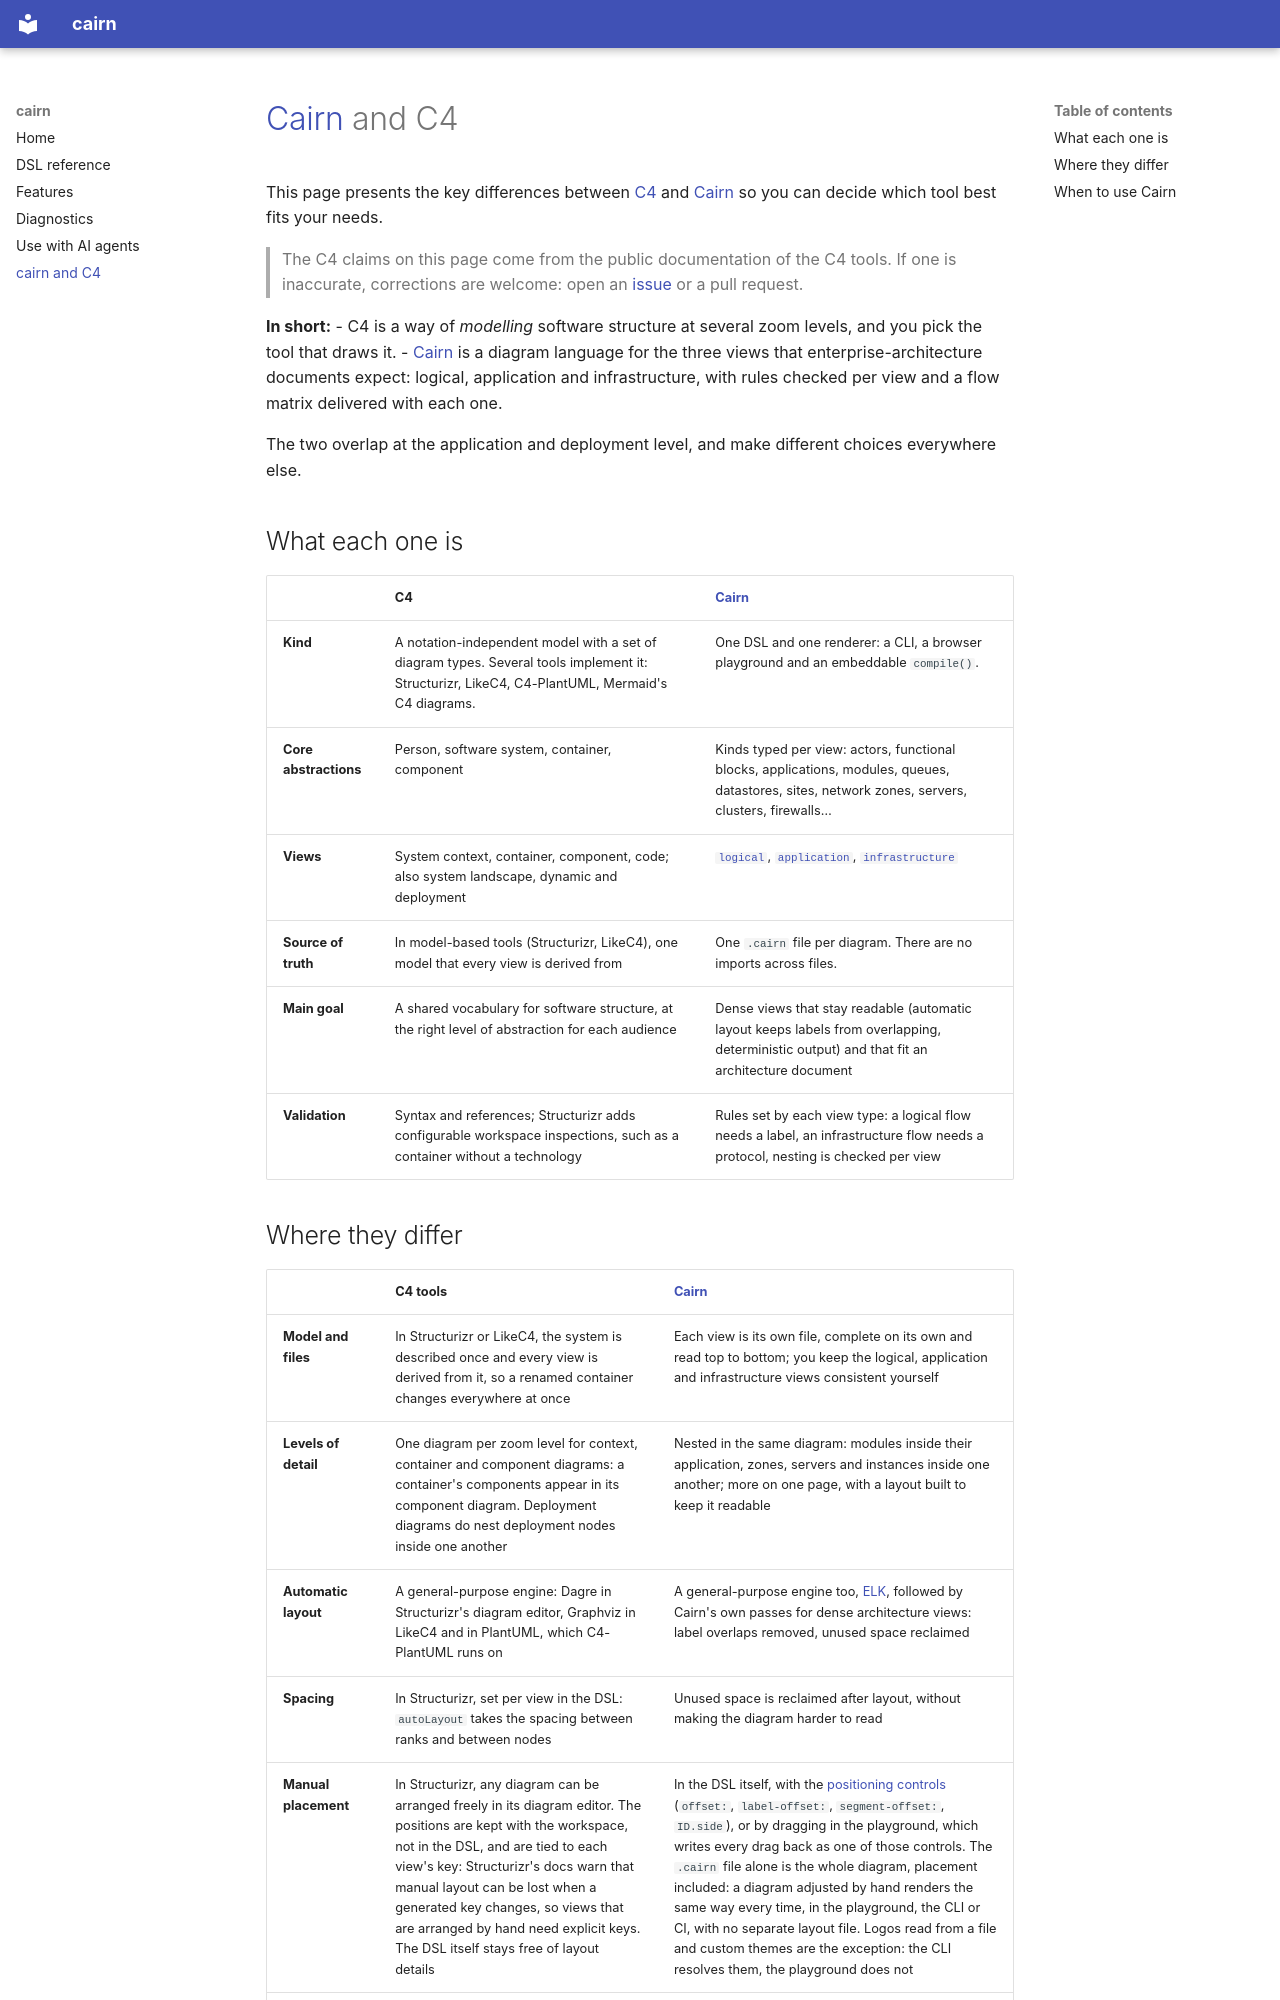

repository: R0kshan/cairn · page: C4_COMPARISON/index.html · generator: mkdocs

# [Cairn](https://github.com/R0kshan/cairn) and C4

This page presents the key differences between [C4](https://c4model.com) and [Cairn](https://github.com/R0kshan/cairn) so you can decide which tool best fits your needs.

> The C4 claims on this page come from the public documentation of the C4 tools. If one is inaccurate, corrections are welcome: open an [issue](https://github.com/R0kshan/cairn/issues) or a pull request.

**In short:** 
- C4 is a way of *modelling* software structure at several zoom levels, and you pick the tool that draws it. 
- [Cairn](https://github.com/R0kshan/cairn) is a diagram language for the three views that enterprise-architecture documents expect: logical, application and infrastructure, with rules checked per view and a flow matrix delivered with each one.

The two overlap at the application and deployment level, and make different choices everywhere else.

## What each one is

| | C4 | [Cairn](https://github.com/R0kshan/cairn) |
|---|---|---|
| **Kind** | A notation-independent model with a set of diagram types. Several tools implement it: Structurizr, LikeC4, C4-PlantUML, Mermaid's C4 diagrams. | One DSL and one renderer: a CLI, a browser playground and an embeddable `compile()`. |
| **Core abstractions** | Person, software system, container, component | Kinds typed per view: actors, functional blocks, applications, modules, queues, datastores, sites, network zones, servers, clusters, firewalls… |
| **Views** | System context, container, component, code; also system landscape, dynamic and deployment | [`logical`](DSL_SPEC.md#11-logical-view--diagram-logical), [`application`](DSL_SPEC.md#12-application-view--diagram-application), [`infrastructure`](DSL_SPEC.md#13-infrastructure-view--diagram-infrastructure) |
| **Source of truth** | In model-based tools (Structurizr, LikeC4), one model that every view is derived from | One `.cairn` file per diagram. There are no imports across files. |
| **Main goal** | A shared vocabulary for software structure, at the right level of abstraction for each audience | Dense views that stay readable (automatic layout keeps labels from overlapping, deterministic output) and that fit an architecture document |
| **Validation** | Syntax and references; Structurizr adds configurable workspace inspections, such as a container without a technology | Rules set by each view type: a logical flow needs a label, an infrastructure flow needs a protocol, nesting is checked per view |
